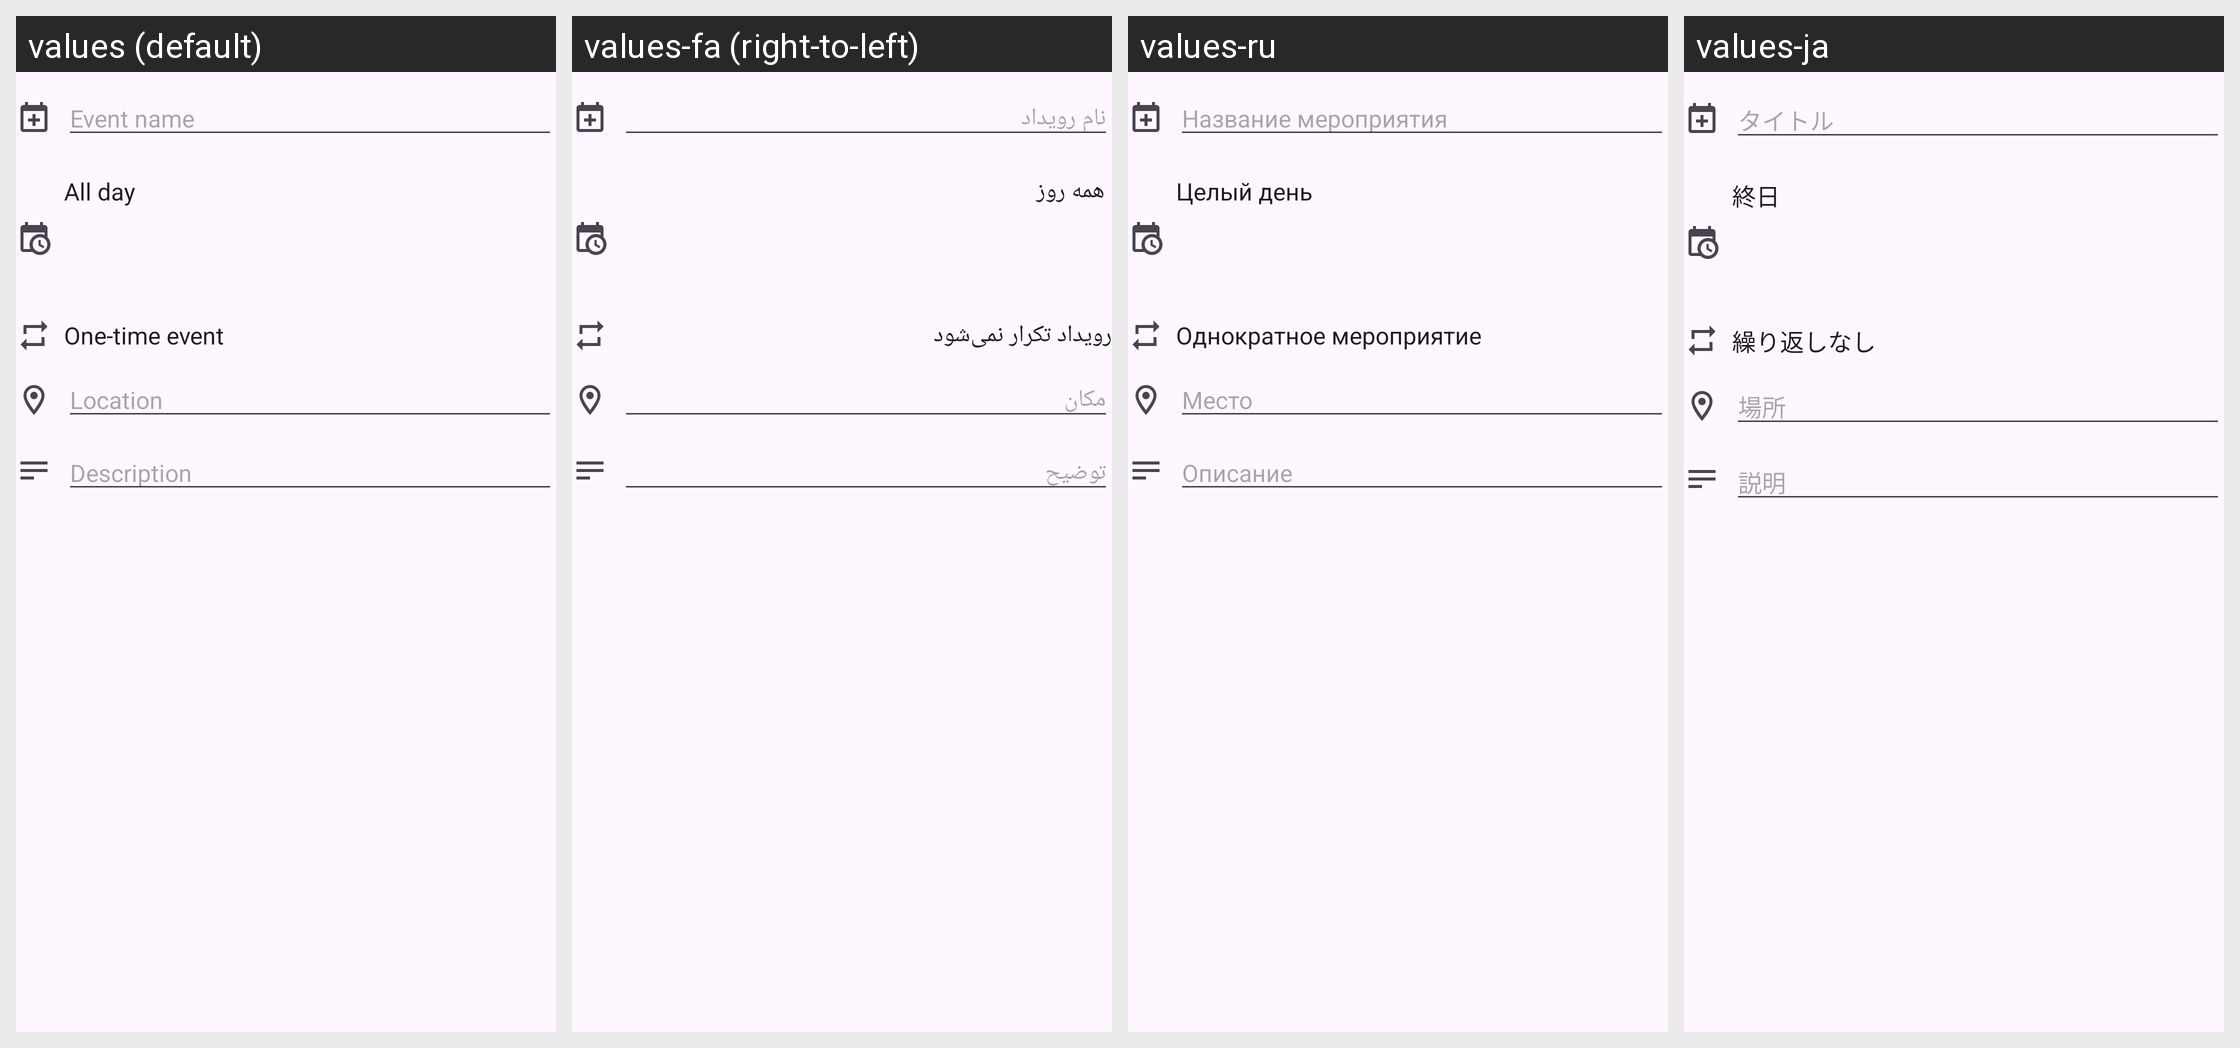

This grid shows one Android layout under several languages. Give, for every string resource on the screen, its name, the default text and each shown locale's text.
Android screen res/layout/edit_event_1.xml rendered under 4 locales, left to right: values (default), values-fa (right-to-left), values-ru, values-ja. Device: Nexus 5 (rendered at 1080×1920; each locale shown at half size, 540×960, under a caption strip naming it); theme CalendarTheme.WithActionBarNew.
Other locales in the repository, not shown: values-af, values-am, values-ar, values-az, values-az-rAZ, values-bg, values-bn, values-ca, values-cs, values-da, values-de, values-el, values-en-rAU, values-es, values-es-rUS, values-et, values-eu, values-fi, values-fr, values-fr-rCA, values-gl, values-gu, values-hi, values-hr, values-hu, values-hy, values-in, values-is, values-it, values-iw, values-ka, values-km, values-kn, values-ko, values-lo, values-lt, values-lv, values-ml, values-mn, values-mr, values-ms, values-my, values-nb, values-ne, values-nl, values-pl, values-pt, values-pt-rBR, values-pt-rPT, values-ro, values-si, values-sk, values-sl, values-sr, values-sv, values-sw, values-ta, values-te, values-th, values-tl, values-tr, values-uk, values-ur, values-vi, values-zh-rCN, values-zh-rHK, values-zh-rTW, values-zu.
Strings drawn on this screen, with the default value and each locale's value (text and hints the layout hard-codes, and strings that could not be matched under every locale, appear in the picture but are not listed):

hint_what
  values: Event name
  values-fa: نام رویداد
  values-ru: Название мероприятия
  values-ja: タイトル

edit_event_all_day_label
  values: All day
  values-fa: همه روز
  values-ru: Целый день
  values-ja: 終日

does_not_repeat
  values: One-time event
  values-fa: رویداد تکرار نمی‌شود
  values-ru: Однократное мероприятие
  values-ja: 繰り返しなし

hint_where
  values: Location
  values-fa: مکان
  values-ru: Место
  values-ja: 場所

hint_description
  values: Description
  values-fa: توضیح
  values-ru: Описание
  values-ja: 説明
